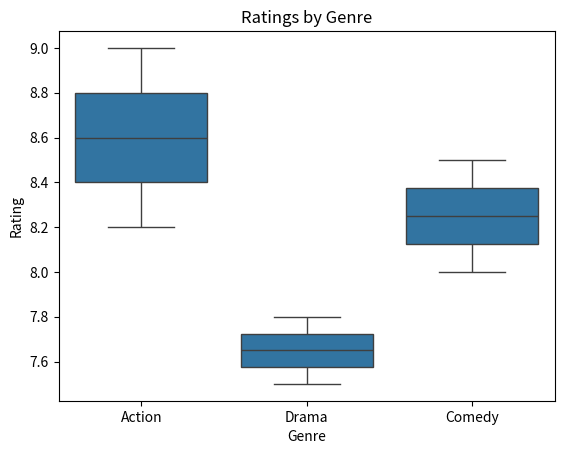

Python code for this plot:
import pandas as pd
import seaborn as sns
import matplotlib.pyplot as plt


data = {
    "Movie": [
        "Movie A",
        "Movie B",
        "Movie C",
        "Movie D",
        "Movie E",
        "Movie F"
    ],
    "Genre": [
        "Action",
        "Drama",
        "Comedy",
        "Action",
        "Drama",
        "Comedy"
    ],
    "Rating": [
        8.2,
        7.5,
        8.0,
        9.0,
        7.8,
        8.5
    ],
    "Year": [
        2020,
        2021,
        2020,
        2022,
        2023,
        2022
    ]
}

df = pd.DataFrame(data)

print(df)

print("\nAverage Rating:")
print(df["Rating"].mean())

print("\nGenre Count:")
print(
    df["Genre"].value_counts()
)

print("\nHighest Rated Movie:")
print(
    df.loc[
        df["Rating"].idxmax()
    ]
)


sns.boxplot(
    data=df,
    x="Genre",
    y="Rating"
)

plt.title("Ratings by Genre")

plt.show()
